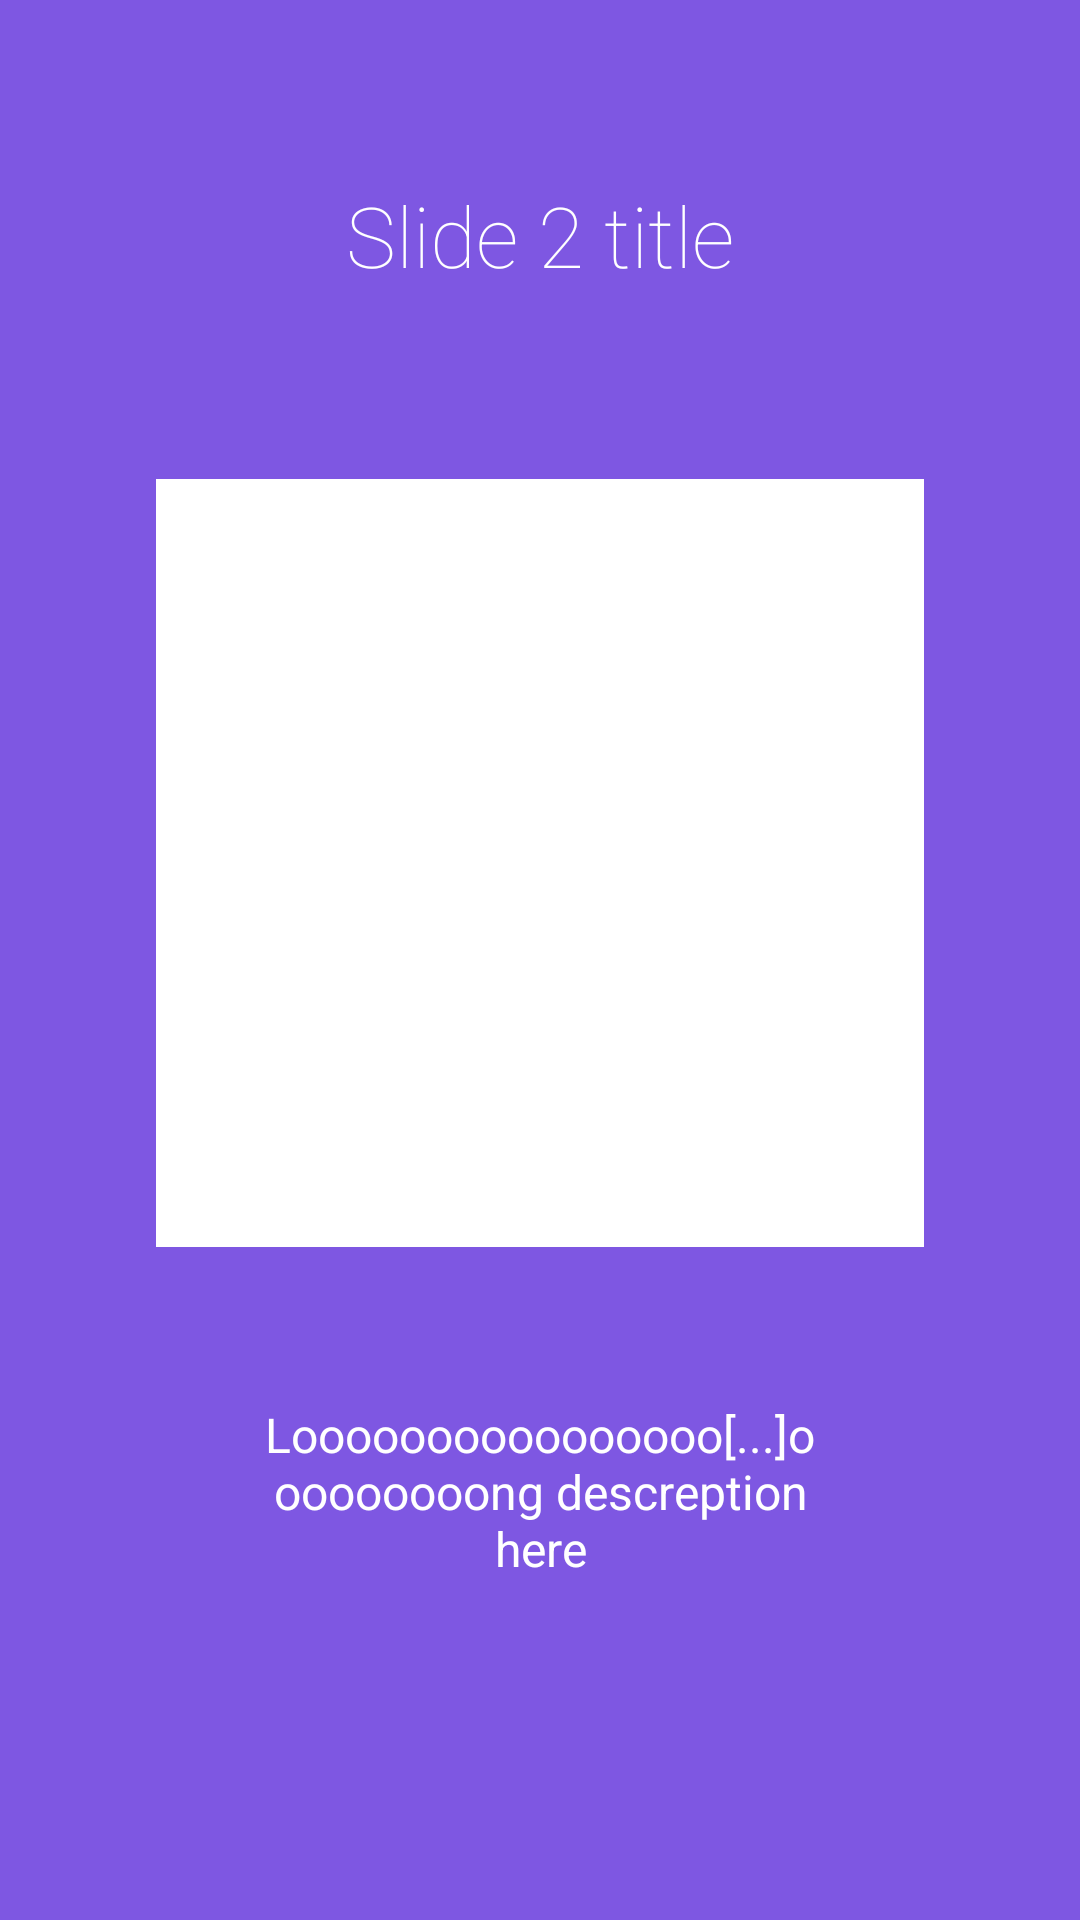

The Android layout XML behind this screen, and the referenced resources:
<!-- AndroidManifest.xml: application theme AppTheme -->
<!-- res/layout/intro_slide2.xml -->
<?xml version="1.0" encoding="utf-8"?>
<LinearLayout xmlns:android="http://schemas.android.com/apk/res/android"
    android:id="@+id/main"
    android:layout_width="match_parent"
    android:layout_height="match_parent"
    android:layout_weight="10"
    android:background="#7e57e2"
    android:orientation="vertical">

    <TextView
        android:layout_width="wrap_content"
        android:layout_height="0dp"
        android:layout_gravity="center"
        android:layout_weight="3"
        android:fontFamily="sans-serif-thin"
        android:gravity="center"
        android:paddingLeft="32dp"
        android:paddingRight="32dp"
        android:text="Slide 2 title"
        android:textColor="#ffffff"
        android:textSize="28sp" />

    <LinearLayout
        android:layout_width="fill_parent"
        android:layout_height="0dp"
        android:layout_weight="5"
        android:gravity="center"
        android:orientation="vertical">

        <ImageView
            android:layout_width="256dp"
            android:layout_height="256dp"
            android:layout_gravity="center"
            android:background="#fff"
            android:paddingLeft="16dp"
            android:paddingRight="16dp" />
    </LinearLayout>

    <TextView
        android:layout_width="wrap_content"
        android:layout_height="0dp"
        android:layout_gravity="center"
        android:layout_weight="3"
        android:gravity="center"
        android:paddingLeft="64dp"
        android:paddingRight="64dp"
        android:text="Loooooooooooooooo[...]ooooooooong descreption here"
        android:textColor="#ffffff"
        android:textSize="16sp" />

    <TextView
        android:layout_width="fill_parent"
        android:layout_height="64dp" />
</LinearLayout>
<!-- resources referenced by this layout -->
<resources>
  <style name="AppTheme" parent="Theme.AppCompat.Light.NoActionBar">
          
      </style>
</resources>
